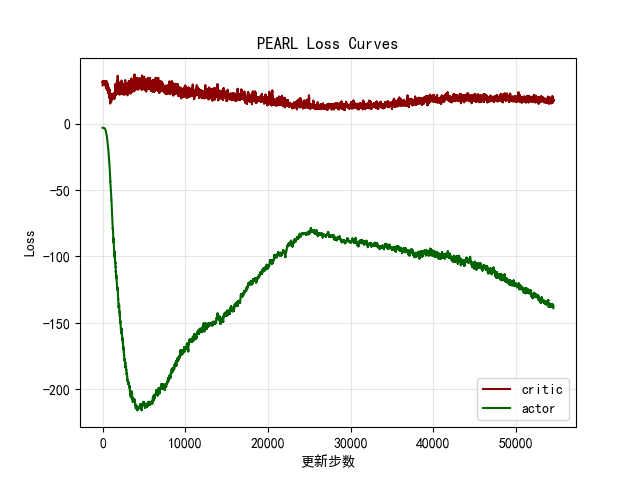

Data behind this chart, as committed beside it:
critic, actor
28.7, -3.187
31.83, -3.188
30.34, -3.18
27.37, -3.195
27.98, -3.199
30.96, -3.195
27.48, -3.197
30.1, -3.192
29.66, -3.193
35.19, -3.192
31.65, -3.188
31.7, -3.182
29.06, -3.204
40.17, -3.192
41.23, -3.193
29.59, -3.181
30.25, -3.204
32.23, -3.196
27.76, -3.2
40.27, -3.198
30.85, -3.192
30.46, -3.199
31.53, -3.199
26.46, -3.2
33.56, -3.195
28.77, -3.197
30.41, -3.202
34.49, -3.208
28.45, -3.204
33.54, -3.202
34.76, -3.203
28.24, -3.207
29.72, -3.197
27.3, -3.197
36.31, -3.208
26.48, -3.208
27.19, -3.21
38.17, -3.208
28.09, -3.203
26.88, -3.208
28.41, -3.207
29.78, -3.203
31.56, -3.213
30.69, -3.205
34.58, -3.212
27.96, -3.209
48.05, -3.208
32.03, -3.204
28.64, -3.211
28.88, -3.213
25.91, -3.21
30.34, -3.209
29.41, -3.215
30.55, -3.212
35.51, -3.218
31.22, -3.216
29.69, -3.222
27.02, -3.214
38.62, -3.213
38.1, -3.209
... 54,443 more rows
